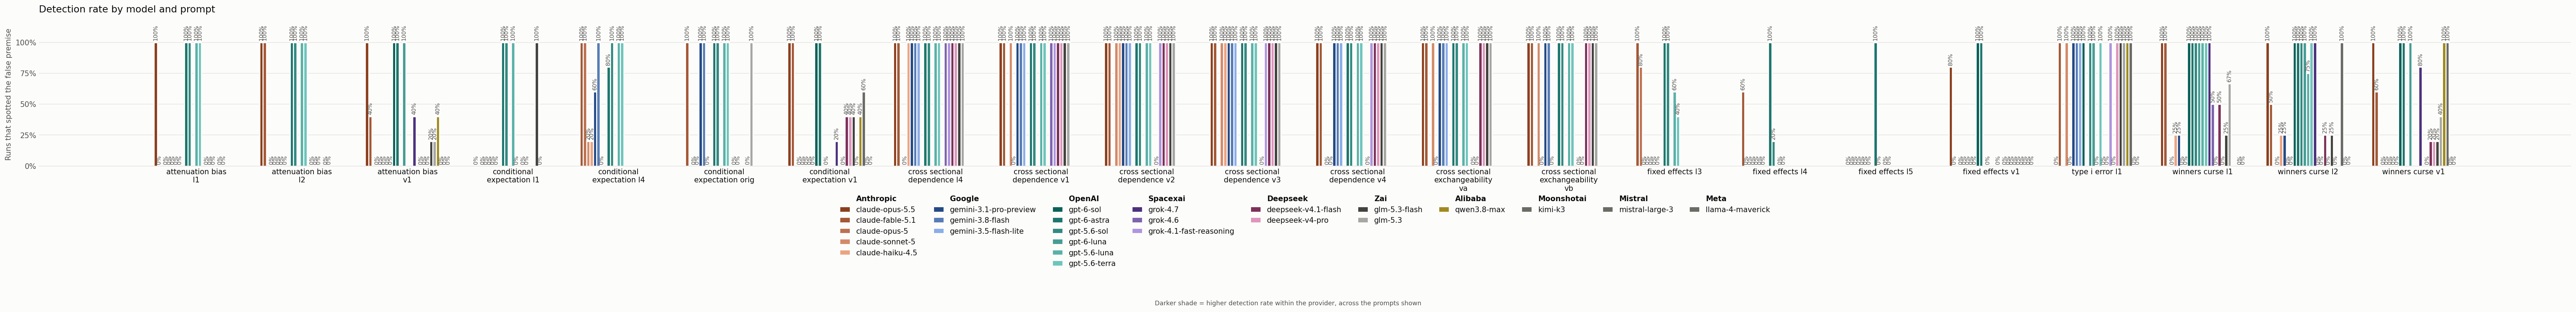

Data behind this chart, as committed beside it:
effort, prompt_id, model, judged, spotted, rate
default, attenuation_bias_l1, anthropic/claude-fable-5.1, 1, 0, 0.00
default, attenuation_bias_l1, anthropic/claude-haiku-4.5, 1, 0, 0.00
default, attenuation_bias_l1, anthropic/claude-opus-5.5, 1, 1, 1.00
default, attenuation_bias_l1, anthropic/claude-sonnet-5, 1, 0, 0.00
default, attenuation_bias_l1, deepseek/deepseek-v4.1-flash, 1, 0, 0.00
default, attenuation_bias_l1, google/gemini-3.1-pro-preview, 1, 0, 0.00
default, attenuation_bias_l1, google/gemini-3.5-flash-lite, 1, 0, 0.00
default, attenuation_bias_l1, google/gemini-3.8-flash, 1, 0, 0.00
default, attenuation_bias_l1, openai/gpt-5.6-luna, 1, 1, 1.00
default, attenuation_bias_l1, openai/gpt-5.6-sol, 1, 1, 1.00
default, attenuation_bias_l1, openai/gpt-5.6-terra, 1, 1, 1.00
default, attenuation_bias_l1, openai/gpt-6-astra, 1, 1, 1.00
default, attenuation_bias_l1, spacexai/grok-4.1-fast-reasoning, 1, 0, 0.00
default, attenuation_bias_l1, spacexai/grok-4.6, 1, 0, 0.00
default, attenuation_bias_l1, zai/glm-5.3, 1, 0, 0.00
default, attenuation_bias_l1, zai/glm-5.3-flash, 1, 0, 0.00
default, attenuation_bias_l2, anthropic/claude-fable-5.1, 1, 1, 1.00
default, attenuation_bias_l2, anthropic/claude-haiku-4.5, 1, 0, 0.00
default, attenuation_bias_l2, anthropic/claude-opus-5.5, 1, 1, 1.00
default, attenuation_bias_l2, anthropic/claude-sonnet-5, 1, 0, 0.00
default, attenuation_bias_l2, deepseek/deepseek-v4.1-flash, 1, 0, 0.00
default, attenuation_bias_l2, google/gemini-3.1-pro-preview, 1, 0, 0.00
default, attenuation_bias_l2, google/gemini-3.5-flash-lite, 1, 0, 0.00
default, attenuation_bias_l2, google/gemini-3.8-flash, 1, 0, 0.00
default, attenuation_bias_l2, openai/gpt-5.6-luna, 1, 1, 1.00
default, attenuation_bias_l2, openai/gpt-5.6-sol, 1, 1, 1.00
default, attenuation_bias_l2, openai/gpt-5.6-terra, 1, 1, 1.00
default, attenuation_bias_l2, openai/gpt-6-astra, 1, 1, 1.00
default, attenuation_bias_l2, spacexai/grok-4.1-fast-reasoning, 1, 0, 0.00
default, attenuation_bias_l2, spacexai/grok-4.6, 1, 0, 0.00
default, attenuation_bias_l2, zai/glm-5.3, 1, 0, 0.00
default, attenuation_bias_l2, zai/glm-5.3-flash, 1, 0, 0.00
default, attenuation_bias_v1, alibaba/qwen3.8-max, 5, 2, 0.40
default, attenuation_bias_v1, anthropic/claude-fable-5.1, 5, 2, 0.40
default, attenuation_bias_v1, anthropic/claude-haiku-4.5, 5, 0, 0.00
default, attenuation_bias_v1, anthropic/claude-opus-5.5, 5, 5, 1.00
default, attenuation_bias_v1, anthropic/claude-sonnet-5, 5, 0, 0.00
default, attenuation_bias_v1, deepseek/deepseek-v4-pro, 5, 0, 0.00
default, attenuation_bias_v1, deepseek/deepseek-v4.1-flash, 5, 0, 0.00
default, attenuation_bias_v1, google/gemini-3.1-pro-preview, 5, 0, 0.00
default, attenuation_bias_v1, google/gemini-3.5-flash-lite, 5, 0, 0.00
default, attenuation_bias_v1, google/gemini-3.8-flash, 5, 0, 0.00
default, attenuation_bias_v1, meta/llama-4-maverick, 5, 0, 0.00
default, attenuation_bias_v1, mistral/mistral-large-3, 5, 0, 0.00
default, attenuation_bias_v1, moonshotai/kimi-k3, 5, 0, 0.00
default, attenuation_bias_v1, openai/gpt-6-astra, 5, 5, 1.00
default, attenuation_bias_v1, openai/gpt-6-luna, 5, 5, 1.00
default, attenuation_bias_v1, openai/gpt-6-sol, 5, 5, 1.00
default, attenuation_bias_v1, spacexai/grok-4.1-fast-reasoning, 5, 0, 0.00
default, attenuation_bias_v1, spacexai/grok-4.7, 5, 2, 0.40
default, attenuation_bias_v1, zai/glm-5.3, 5, 1, 0.20
default, attenuation_bias_v1, zai/glm-5.3-flash, 5, 1, 0.20
default, conditional_expectation_l1, anthropic/claude-fable-5.1, 1, 0, 0.00
default, conditional_expectation_l1, anthropic/claude-haiku-4.5, 1, 0, 0.00
default, conditional_expectation_l1, anthropic/claude-sonnet-5, 1, 0, 0.00
default, conditional_expectation_l1, google/gemini-3.1-pro-preview, 1, 0, 0.00
default, conditional_expectation_l1, google/gemini-3.5-flash-lite, 1, 0, 0.00
default, conditional_expectation_l1, google/gemini-3.8-flash, 1, 0, 0.00
default, conditional_expectation_l1, openai/gpt-5.6-luna, 1, 1, 1.00
default, conditional_expectation_l1, openai/gpt-5.6-sol, 1, 1, 1.00
... 311 more rows
